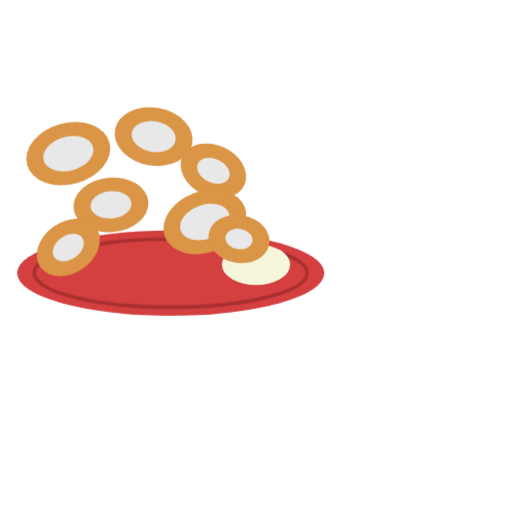
t = 0.00 s
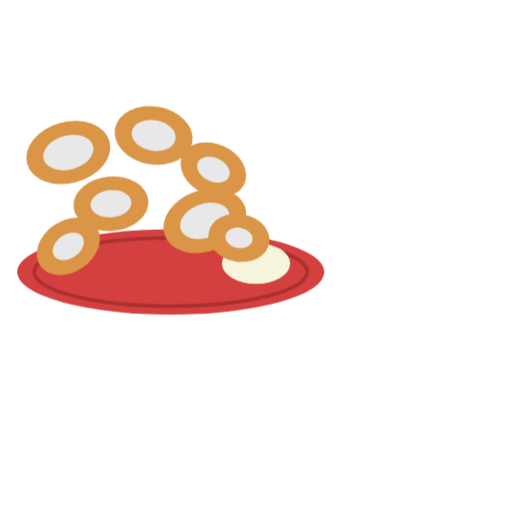
t = 0.38 s
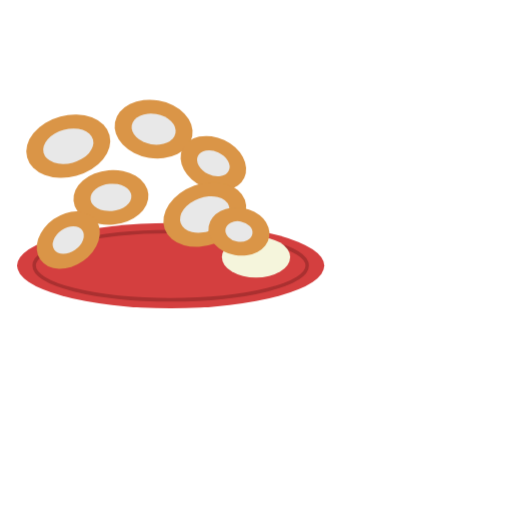
t = 1.13 s
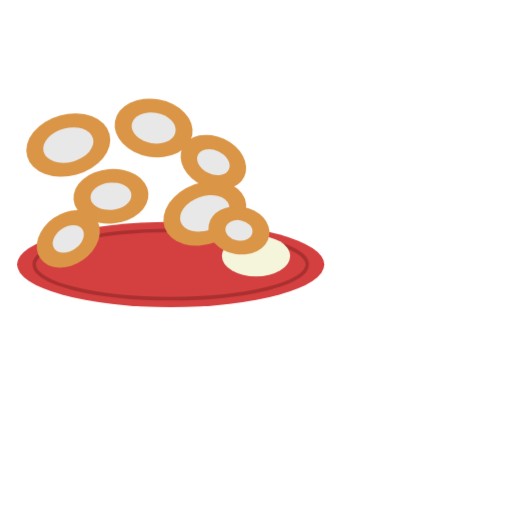
t = 1.50 s
t = 1.88 s: frame unchanged from t = 1.13 s, image omitted
t = 2.63 s: frame unchanged from t = 0.38 s, image omitted

The animated SVG that drew these frames (rendered in a browser with its animation timeline set to each time). Animation: 1 CSS @keyframes rule; one cycle of 3.00 s, repeats indefinitely.

<svg width="300" height="300" viewBox="0 0 300 300" xmlns="http://www.w3.org/2000/svg">
  <style>
    .ring-exterieur { fill: #DA9547; }
    .ring-interieur { fill: #E8E8E8; }
    .sauce { fill: #F5F5DC; }
    .plat { fill: #D43F3F; }
    .contour-plat { fill: none; stroke: #AA3030; stroke-width: 2; }
    
    .rings-container {
      animation: float 3s ease-in-out infinite;
    }
    
    @keyframes float {
      0%, 100% { transform: translateY(0); }
      50% { transform: translateY(-5px); }
    }
  </style>
  
  <g class="rings-container" transform="translate(50, 70)">
    <!-- Plat -->
    <ellipse class="plat" cx="100" cy="160" rx="90" ry="25" />
    <ellipse class="contour-plat" cx="100" cy="160" rx="80" ry="20" />
    
    <!-- Sauce ranch -->
    <ellipse class="sauce" cx="150" cy="155" rx="20" ry="12" />
    
    <!-- Onion Ring 1 -->
    <g transform="translate(40, 90) rotate(-15)">
      <ellipse class="ring-exterieur" cx="0" cy="0" rx="25" ry="18" />
      <ellipse class="ring-interieur" cx="0" cy="0" rx="15" ry="10" />
    </g>
    
    <!-- Onion Ring 2 -->
    <g transform="translate(90, 80) rotate(10)">
      <ellipse class="ring-exterieur" cx="0" cy="0" rx="23" ry="17" />
      <ellipse class="ring-interieur" cx="0" cy="0" rx="13" ry="9" />
    </g>
    
    <!-- Onion Ring 3 -->
    <g transform="translate(65, 120) rotate(-5)">
      <ellipse class="ring-exterieur" cx="0" cy="0" rx="22" ry="16" />
      <ellipse class="ring-interieur" cx="0" cy="0" rx="12" ry="8" />
    </g>
    
    <!-- Onion Ring 4 -->
    <g transform="translate(125, 100) rotate(25)">
      <ellipse class="ring-exterieur" cx="0" cy="0" rx="20" ry="15" />
      <ellipse class="ring-interieur" cx="0" cy="0" rx="10" ry="7" />
    </g>
    
    <!-- Onion Ring 5 -->
    <g transform="translate(120, 130) rotate(-20)">
      <ellipse class="ring-exterieur" cx="0" cy="0" rx="25" ry="18" />
      <ellipse class="ring-interieur" cx="0" cy="0" rx="15" ry="10" />
    </g>
    
    <!-- Onion Ring 6 (au-dessus de la sauce) -->
    <g transform="translate(140, 140) rotate(10)">
      <ellipse class="ring-exterieur" cx="0" cy="0" rx="18" ry="14" />
      <ellipse class="ring-interieur" cx="0" cy="0" rx="8" ry="6" />
    </g>
    
    <!-- Onion Ring déposé sur le bord du plat -->
    <g transform="translate(40, 145) rotate(-35)">
      <ellipse class="ring-exterieur" cx="0" cy="0" rx="20" ry="15" />
      <ellipse class="ring-interieur" cx="0" cy="0" rx="10" ry="7" />
    </g>
  </g>
</svg>
